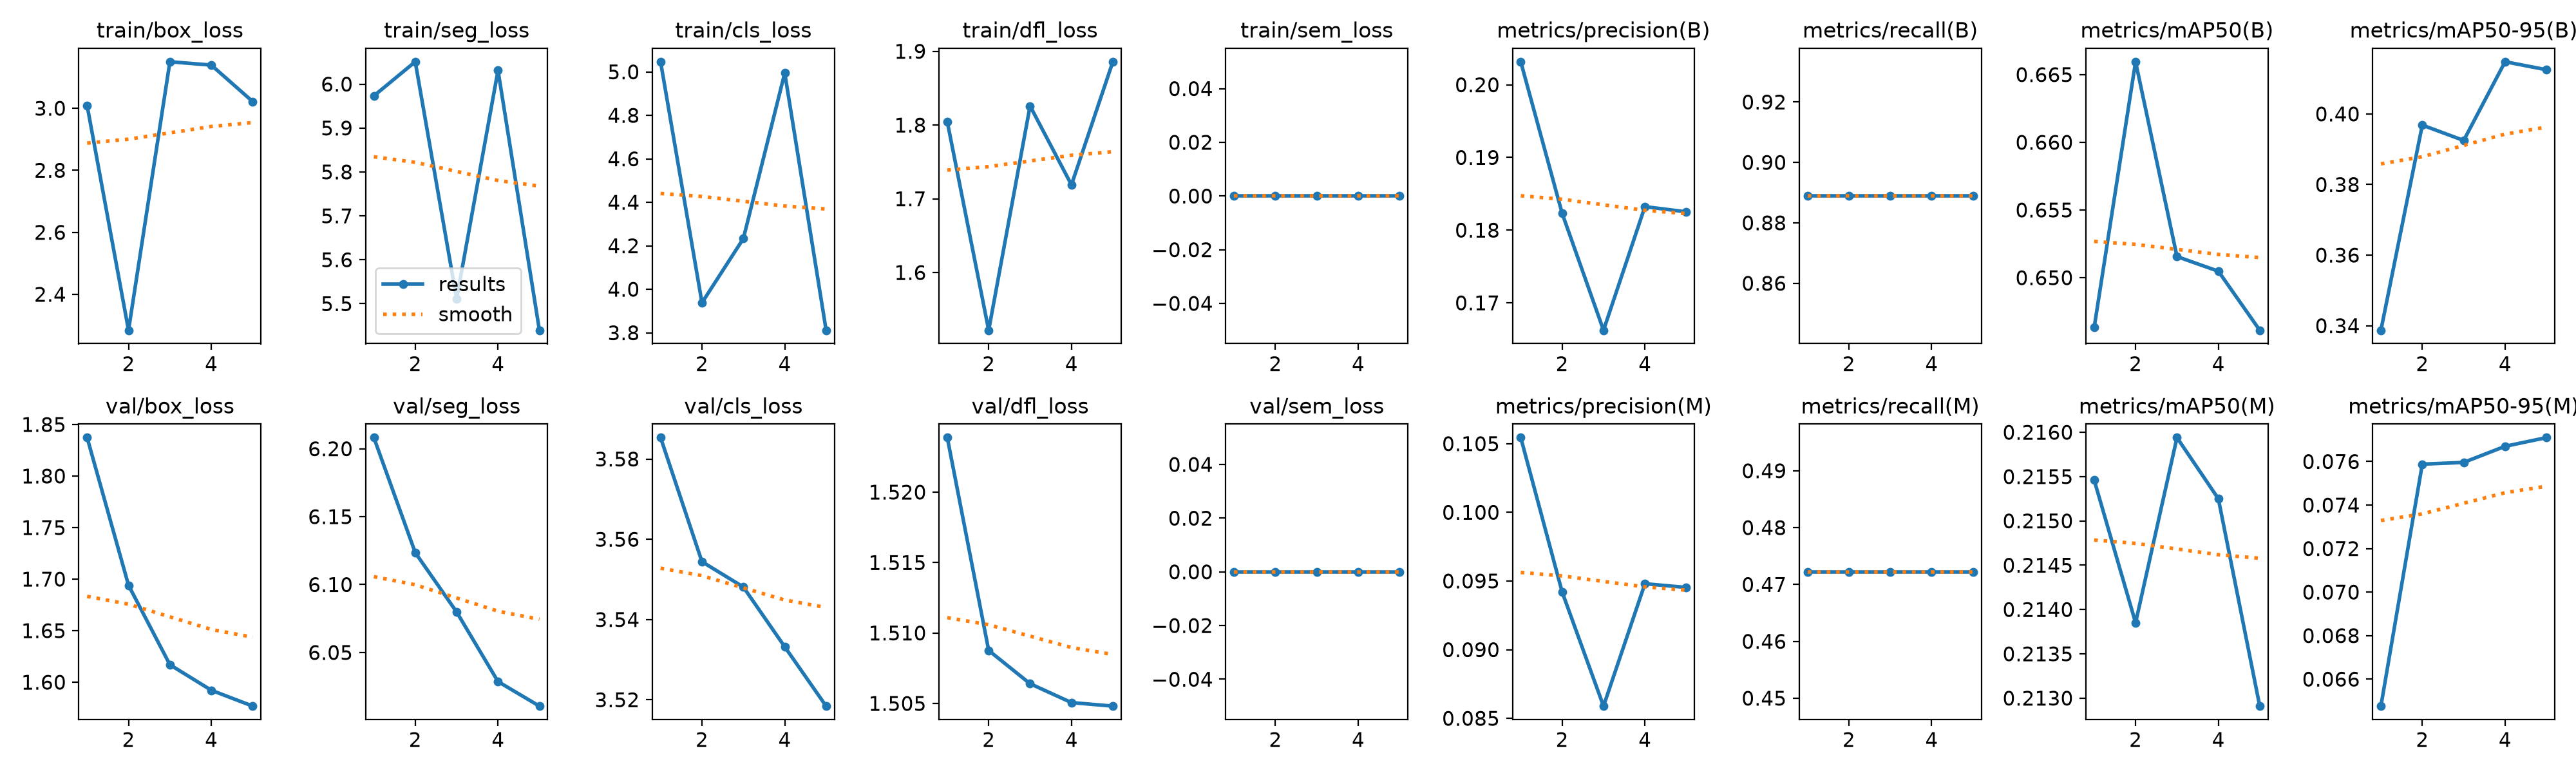

Source data for this figure (header and first rows):
epoch, time, train/box_loss, train/seg_loss, train/cls_loss, train/dfl_loss, train/sem_loss, metrics/precision(B), metrics/recall(B), metrics/mAP50(B), metrics/mAP50-95(B), metrics/precision(M), metrics/recall(M), metrics/mAP50(M), metrics/mAP50-95(M), val/box_loss, val/seg_loss, val/cls_loss, val/dfl_loss, val/sem_loss, lr/pg0, lr/pg1, lr/pg2
1, 2.992, 3.009, 5.973, 5.047, 1.804, 0, 0.2032, 0.8889, 0.6463, 0.3387, 0.1054, 0.4722, 0.2155, 0.06476, 1.837, 6.208, 3.585, 1.524, 0, 0, 0, 0.1
2, 5.706, 2.284, 6.051, 3.938, 1.522, 0, 0.1823, 0.8889, 0.666, 0.3968, 0.0942, 0.4722, 0.2139, 0.07588, 1.694, 6.124, 3.554, 1.509, 0, 0.000401, 0.000401, 0.000401
3, 8.522, 3.15, 5.511, 4.233, 1.826, 0, 0.1662, 0.8889, 0.6516, 0.3925, 0.08589, 0.4722, 0.2159, 0.07596, 1.617, 6.08, 3.548, 1.506, 0, 0.000302, 0.000302, 0.000302
4, 11.14, 3.139, 6.031, 4.995, 1.719, 0, 0.1832, 0.8889, 0.6505, 0.4148, 0.0948, 0.4722, 0.2152, 0.0767, 1.592, 6.029, 3.533, 1.505, 0, 0.000203, 0.000203, 0.000203
5, 13.94, 3.022, 5.439, 3.811, 1.886, 0, 0.1825, 0.8889, 0.6461, 0.4125, 0.09453, 0.4722, 0.2129, 0.0771, 1.577, 6.011, 3.518, 1.505, 0, 0.000104, 0.000104, 0.000104
